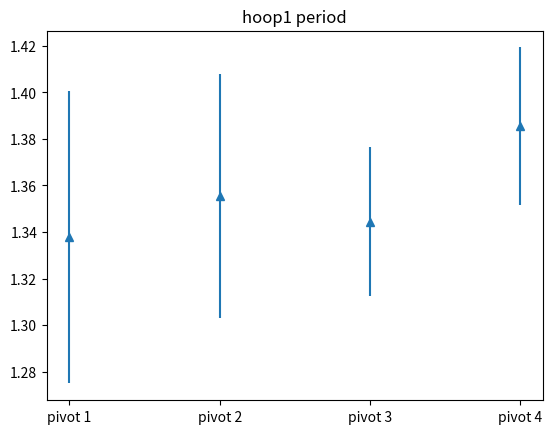
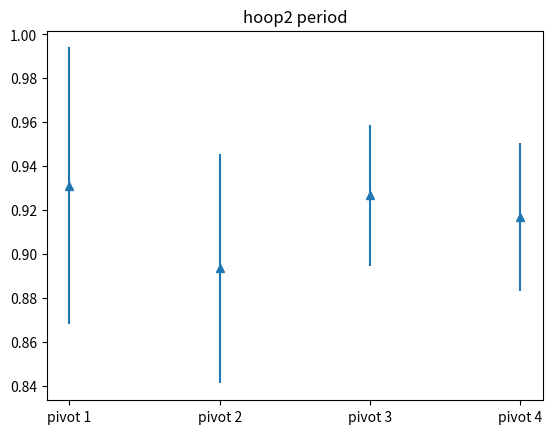
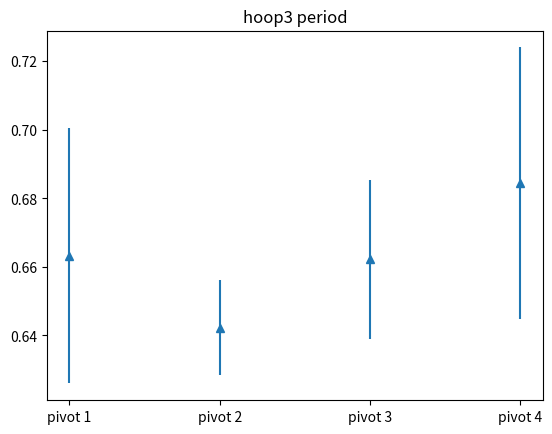
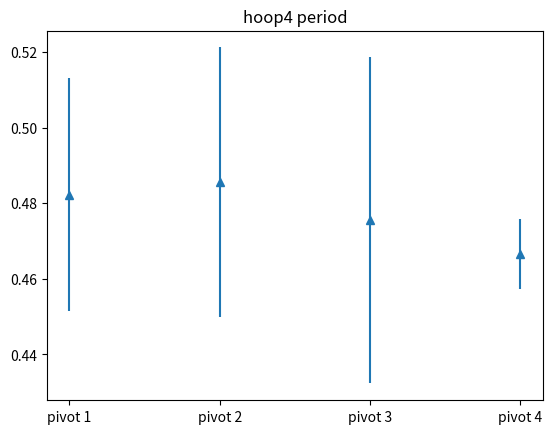
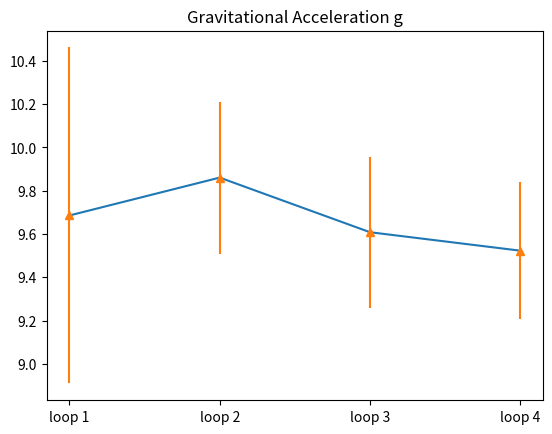

These figures' Python source, in order:
# -*- coding: utf-8 -*-
"""
Spyder Editor

This is a temporary script file.
"""

import numpy as np
import matplotlib.pyplot as plt

#The raw data for lengths are in cm, that for time are in seconds

################loop1 ###########
h1_raw = np.array([[4.16, 4.1, 3.78],
                   [4.06, 3.9, 4.24],
                   [4.0, 4.15, 3.95],
                   [4.03, 4.22, 4.22]])

h1_period = h1_raw/3

h1_mean = np.mean(h1_period, axis=1)
h1_std = np.std(h1_period, axis=1)

e1 = 1.96 * h1_std/np.sqrt(h1_raw.shape[1])

x = np.array([1, 2, 3, 4])
fig, ax = plt.subplots()
ax.errorbar(x, h1_mean, e1, linestyle='None', marker='^')
ax.set_title('hoop1 period')
ax.set_xticks(x)
ax.set_xticklabels(["pivot 1", "pivot 2", "pivot 3", "pivot 4"])
plt.show()

################loop2 ###########
h2_raw = np.array([[2.82, 2.69, 2.87],
                   [2.69, 2.75, 2.60],
                   [2.62, 2.85,2.87],
                   [2.75, 2.69, 2.81]])

h2_period = h2_raw/3

h2_mean = np.mean(h2_period, axis=1)
h2_std = np.std(h2_period, axis=1)
e2 = 1.96 * h1_std/np.sqrt(h1_raw.shape[1])

fig, ax = plt.subplots()
plt.errorbar(x, h2_mean, e2, linestyle='None', marker='^')
ax.set_title('hoop2 period')
ax.set_xticks(x)
ax.set_xticklabels(["pivot 1", "pivot 2", "pivot 3", "pivot 4"])
plt.show()

################loop3 ###########
h3_raw = np.array([[1.88, 1.97, 2.12],
                   [1.88, 1.97, 1.93],
                   [2.03, 2.03, 1.90],
                   [2.2, 1.96, 2]])

h3_period = h3_raw/3

h3_mean = np.mean(h3_period, axis=1)
h3_std = np.std(h3_period, axis=1)
e3 = 1.96 * h3_std/np.sqrt(h3_raw.shape[1])

fig, ax = plt.subplots()
ax.errorbar(x, h3_mean, e3, linestyle='None', marker='^')
ax.set_title('hoop3 period')
ax.set_xticks(x)
ax.set_xticklabels(["pivot 1", "pivot 2", "pivot 3", "pivot 4"])
plt.show()


################loop4 ###########
h4_raw = np.array([[1.37, 1.41, 1.56],
                   [1.59, 1.38, 1.4],
                   [1.56, 1.44, 1.28],
                   [1.43, 1.37, 1.4]])

h4_period = h4_raw/3

h4_mean = np.mean(h4_period, axis=1)
h4_std = np.std(h4_period, axis=1)
e4 = 1.96 * h4_std/np.sqrt(h4_raw.shape[1])

fig, ax = plt.subplots()
ax.errorbar(x, h4_mean, e4, linestyle='None', marker='^')
ax.set_title('hoop4 period')
ax.set_xticks(x)
ax.set_xticklabels(["pivot 1", "pivot 2", "pivot 3", "pivot 4"])
plt.show()

####### global mean#########
global_mean = np.empty(4)
global_std_error = np.empty(4)
aggregate_data = [h1_period, h2_period, h3_period, h4_period]
for i in range(4):
    global_mean[i] =np.mean(aggregate_data[i] )
    global_std_error[i] = np.std(aggregate_data[i])

diameter = np.array([45.1, 21, 10.7, 5.5])/100
g = diameter/(global_mean/(2*np.pi))**2
g_std = (g*2*global_std_error)**2

fig, ax = plt.subplots()
ax.plot(x, g)
ax.errorbar(x, g, g_std, linestyle='None', marker='^')
ax.set_xticks(x)
ax.set_title('Gravitational Acceleration g')
ax.set_xticklabels(["loop 1", "loop 2", "loop 3", "loop 4"])
plt.show()

final_mean = np.mean(g)
final_std_error  = np.sum(g_std)/np.sqrt(len(g_std))
print("g={:.2f}, with standard error {:.2f}".format(final_mean,final_std_error))